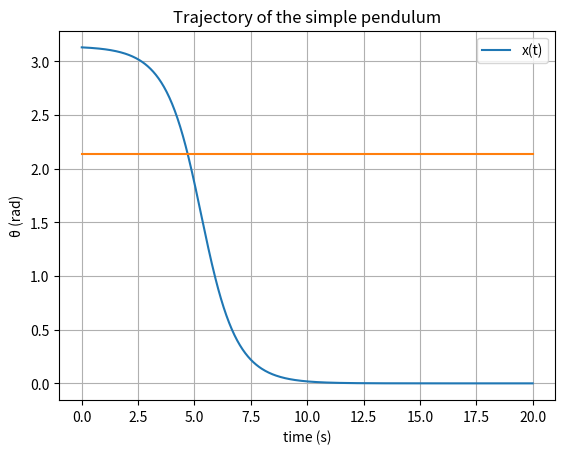

Source code (Python):
# Implement y' = sin(y)
# Check if spectrum is continous
import numpy as np
from scipy.integrate import odeint
import matplotlib.pyplot as plt

def weakly_pendulum(y, t):
    dydt = -np.sin(y)
    return dydt

# Initial condition
y0 = np.pi - 1e-2 #1e-4 dann geht auch time = 210

# Time points
t = np.linspace(0, 20, num=500)

# Solve ODE
y = odeint(weakly_pendulum, y0, t)
# z = np.concatenate((y, y), axis=1)
# np.savetxt("simple_pendulum_2.csv", z, delimiter=",")
print(y[:10])
# Plot result
fig, ax = plt.subplots()
ax.plot(t, y, label='x(t)')
ax.plot(t, np.ones(len(t)) * (np.pi - 1))
ax.set(xlabel='time (s)', ylabel='θ (rad)', title='Trajectory of the simple pendulum')
ax.grid()
plt.legend()
plt.show()